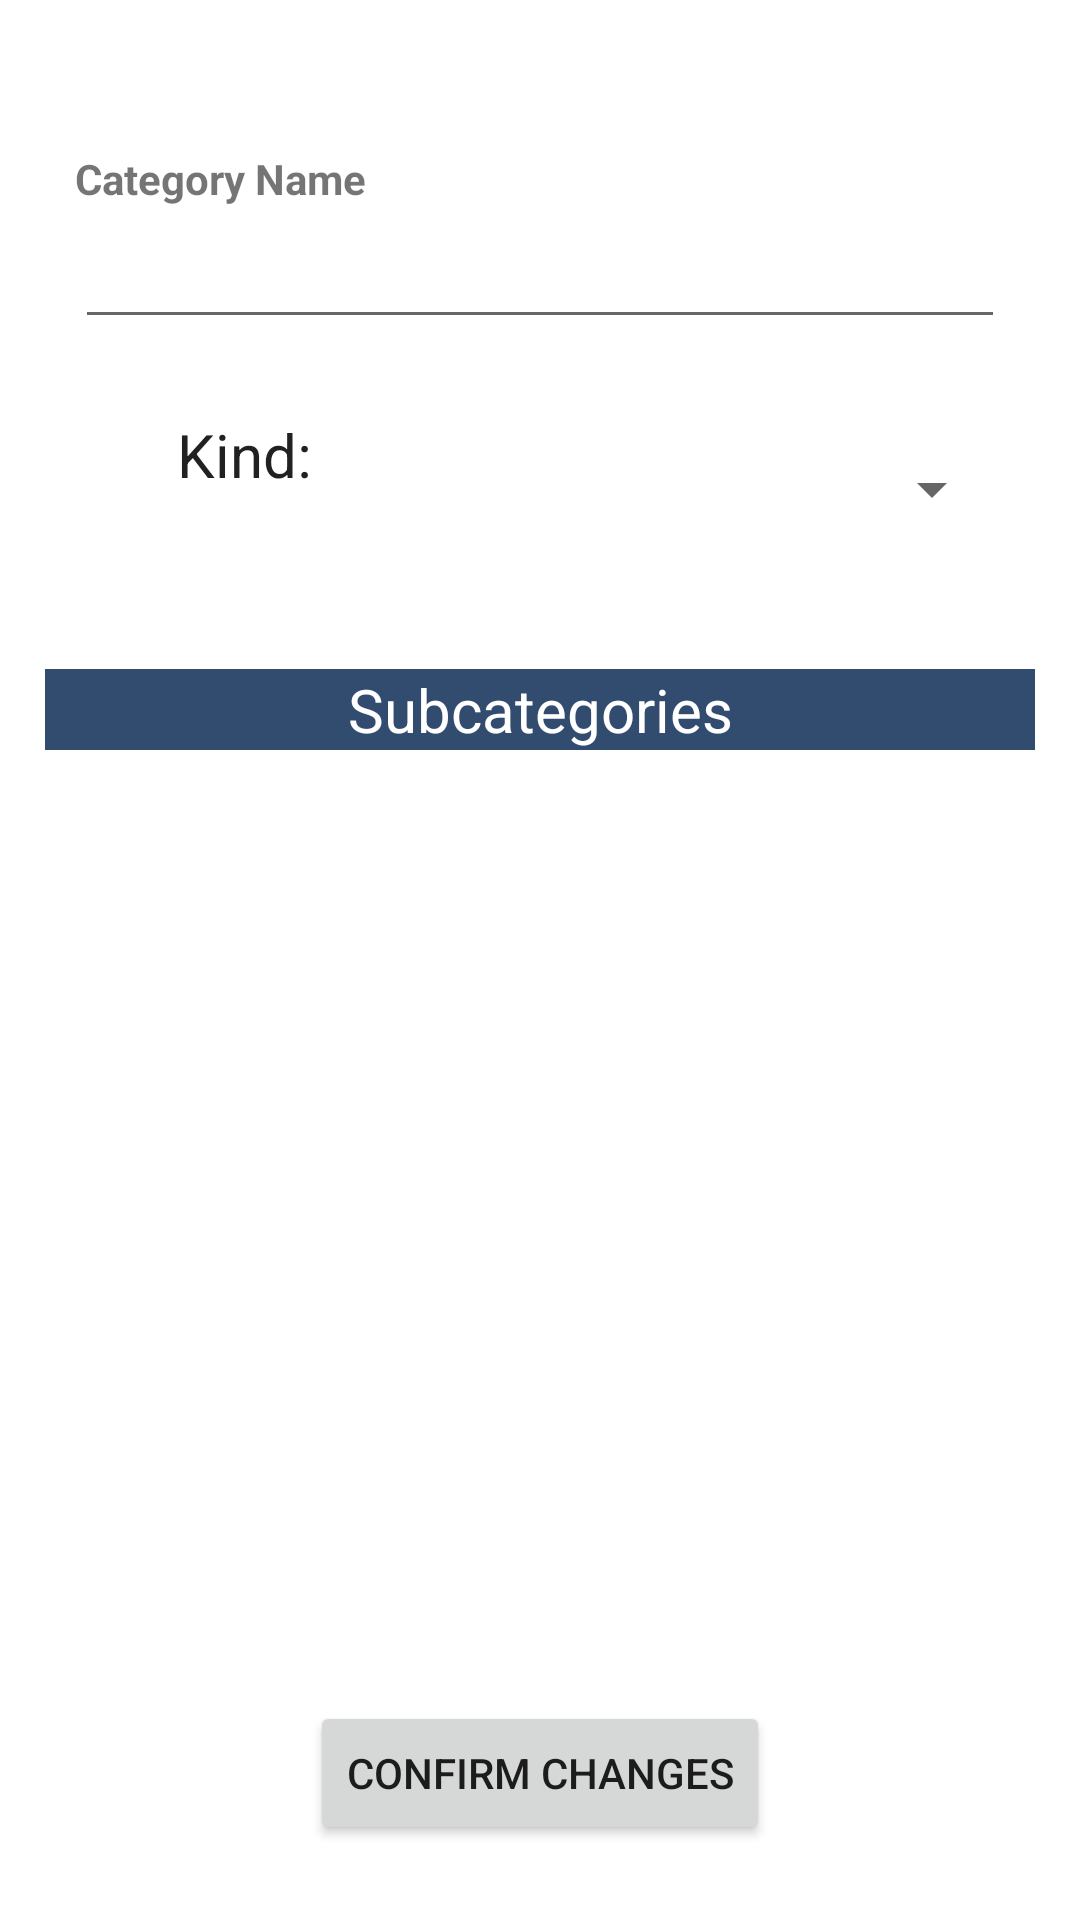

Produce the Android XML layout that renders to this screen, including the resource entries it uses.
<!-- AndroidManifest.xml: application theme Theme.PocketSight -->
<!-- res/layout/fragment_edit_category.xml -->
<?xml version="1.0" encoding="utf-8"?>

<androidx.constraintlayout.widget.ConstraintLayout xmlns:android="http://schemas.android.com/apk/res/android"
xmlns:app="http://schemas.android.com/apk/res-auto"
xmlns:tools="http://schemas.android.com/tools"
tools:context="com.pocket_sight.fragments.categories.EditCategoryFragment"
android:layout_width="match_parent"
android:layout_height="match_parent"
android:padding="15dp">

<LinearLayout
    android:id="@+id/edit_category_first_linear_layout"
    android:layout_width="match_parent"
    android:layout_height="wrap_content"
    android:orientation="vertical"
    app:layout_constraintTop_toTopOf="parent"
    app:layout_constraintBottom_toTopOf="@+id/edit_category_subcategory_name_text_view"
    android:padding="10dp">


    <View
        android:layout_width="0dp"
        android:layout_height="25dp"/>


    <TextView
        android:id="@+id/edit_category_name_text_view"
        android:layout_width="match_parent"
        android:layout_height="wrap_content"
        android:textStyle="bold"
        android:text="Category Name" />

    <EditText
        android:id="@+id/edit_category_name_edit_text"
        android:layout_width="match_parent"
        android:layout_height="wrap_content"
        android:ems="10"
        android:textSize="20sp"
        android:inputType="text"
        android:textAlignment="center"/>

    <View
        android:layout_width="0dp"
        android:layout_height="25dp"/>

    <LinearLayout
        android:layout_width="match_parent"
        android:layout_height="wrap_content"
        android:orientation="horizontal">

        <TextView
            android:id="@+id/edit_category_kind_text_view"
            android:layout_width="0dp"
            android:layout_height="wrap_content"
            android:layout_weight="0.4"
            android:gravity="center"
            android:textSize="20sp"
            android:textColor="@color/on_secondary"
            android:text="Kind:" />


        <Spinner
            android:id="@+id/edit_category_kind_spinner"
            android:layout_width="0dp"
            android:layout_height="50dp"
            android:textAlignment="center"
            android:layout_weight="0.7"
            android:gravity="center" />

    </LinearLayout>

    <View
        android:layout_width="0dp"
        android:layout_height="25dp"/>

</LinearLayout>

    <TextView
        android:id="@+id/edit_category_subcategory_name_text_view"
        android:layout_width="match_parent"
        android:layout_height="wrap_content"
        android:textSize="20sp"
        android:gravity="center"
        android:background="@color/primary_dark"
        android:textColor="@color/on_primary"
        android:text="Subcategories"
        app:layout_constraintTop_toBottomOf="@id/edit_category_first_linear_layout"/>

    <androidx.recyclerview.widget.RecyclerView
        android:id="@+id/rv_subcategories"
        android:layout_width="match_parent"
        android:layout_height="0dp"
        app:layout_constraintBottom_toTopOf="@id/confirm_edit_category_button"
        app:layout_constraintTop_toBottomOf="@id/edit_category_subcategory_name_text_view"/>

    <Button
    android:id="@+id/confirm_edit_category_button"
    android:layout_width="wrap_content"
    android:layout_height="wrap_content"
    android:text="Confirm Changes"
    android:gravity="center"
    android:layout_marginBottom="10dp"
    app:layout_constraintStart_toStartOf="parent"
    app:layout_constraintBottom_toBottomOf="parent"
    app:layout_constraintEnd_toEndOf="parent"/>
</androidx.constraintlayout.widget.ConstraintLayout>
<!-- resources referenced by this layout -->
<resources>
  <color name="on_primary">#FFFFFFFF</color>
  <color name="on_secondary">#212121</color>
  <color name="primary_dark">#324C6F</color>
  <style name="Theme.PocketSight" parent="Theme.MaterialComponents.DayNight.DarkActionBar">
          
          <item name="colorPrimaryDark">@color/primary_dark</item>
          <item name="colorPrimary">@color/primary</item>
          <item name="colorOnPrimary">@color/on_primary</item>
          
          <item name="colorSecondary">@color/secondary</item>
          <item name="colorSecondaryVariant">@color/secondary_variant</item>
          <item name="colorOnSecondary">@color/on_secondary</item>
          
          
          <item name="android:statusBarColor">@color/black</item>
          
          <item name="colorAccent">@color/accent</item>
      </style>
  <color name="primary">#324C6F</color>
  <color name="secondary">#D0D6DC</color>
  <color name="secondary_variant">#BDBDBD</color>
  <color name="black">#FF000000</color>
  <color name="accent">#C08C2E</color>
</resources>
